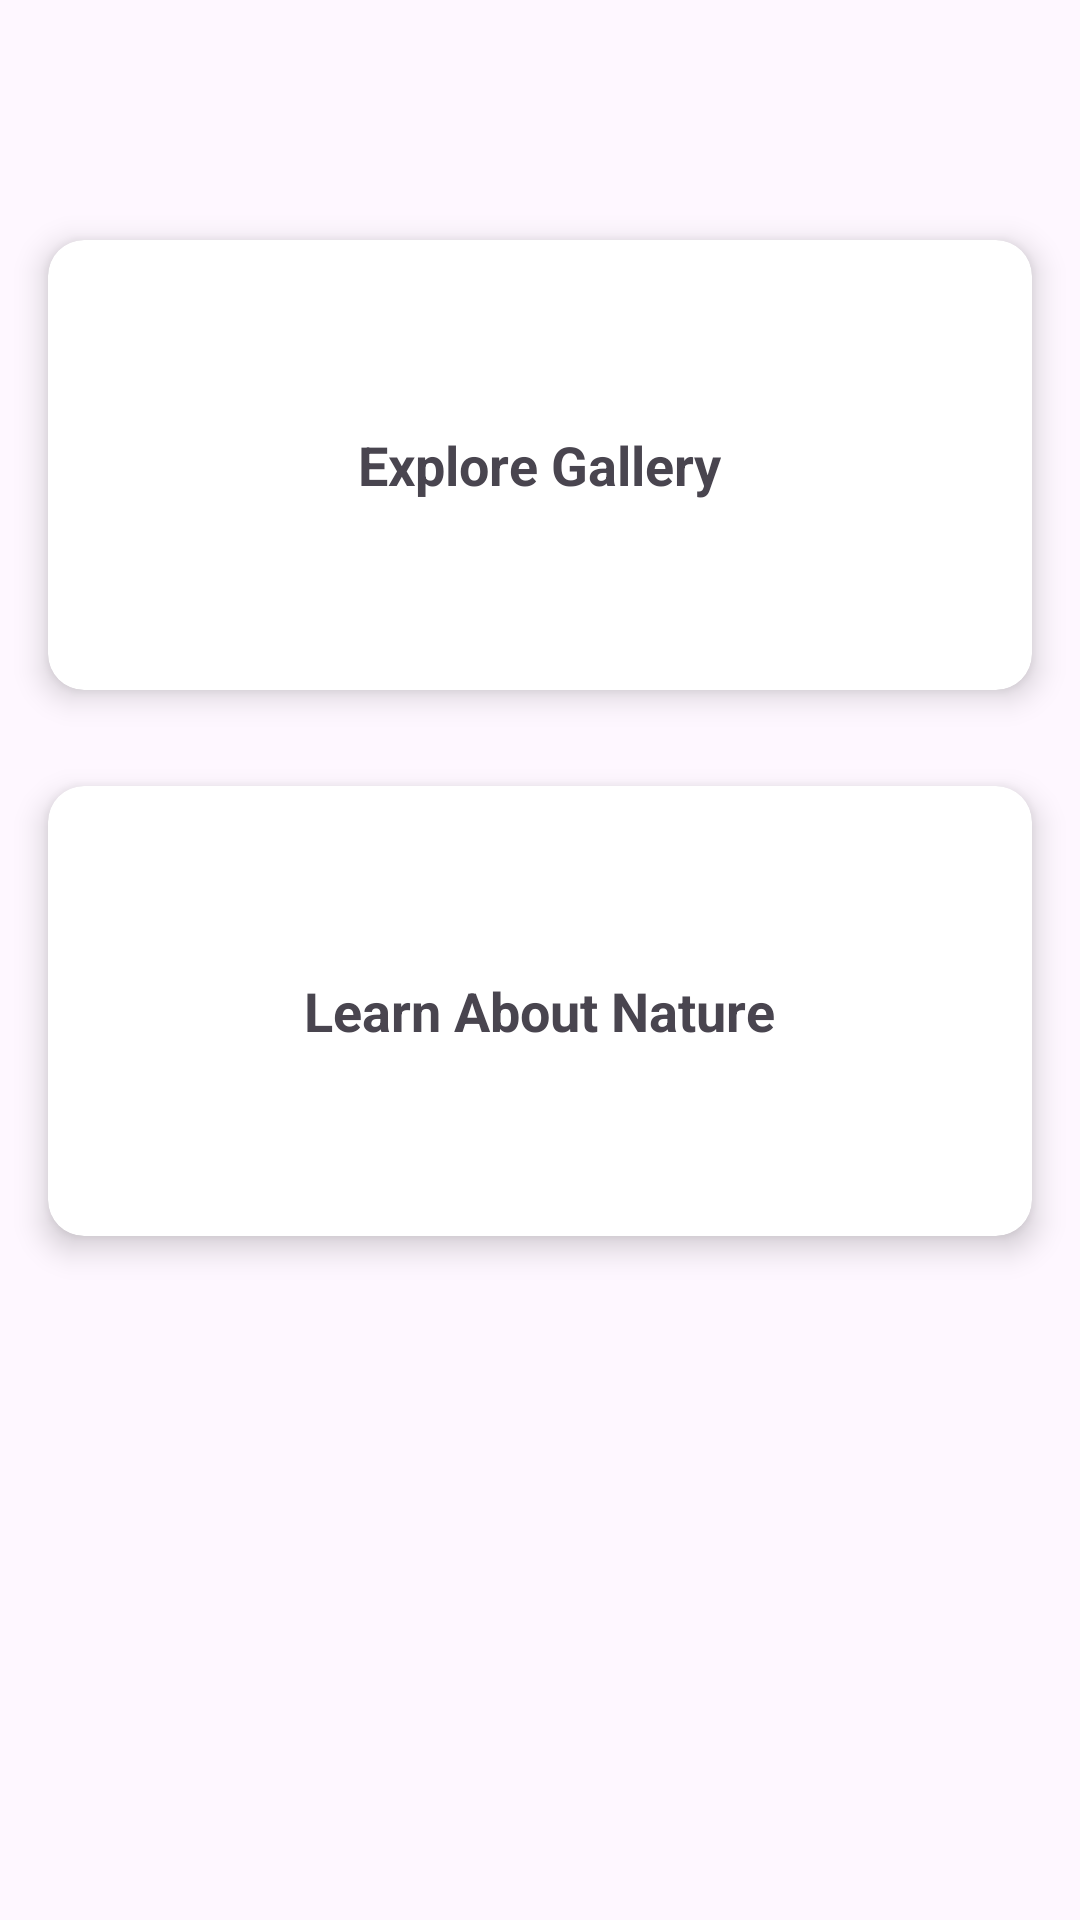

This screen was rendered from an Android layout file. Write that file and the resources it references.
<!-- AndroidManifest.xml: application theme Theme.NatureExplorer -->
<!-- res/layout/activity_main.xml -->
<androidx.drawerlayout.widget.DrawerLayout
    xmlns:android="http://schemas.android.com/apk/res/android"
    xmlns:app="http://schemas.android.com/apk/res-auto"
    android:id="@+id/drawerLayout"
    android:layout_width="match_parent"
    android:layout_height="match_parent">


    <LinearLayout
        android:layout_width="match_parent"
        android:layout_height="match_parent"
        android:orientation="vertical">

        <com.google.android.material.appbar.MaterialToolbar
            android:id="@+id/toolbar"
            android:layout_width="match_parent"
            android:layout_height="wrap_content"
            android:title="Nature Explorer"/>


        <LinearLayout
            android:layout_width="match_parent"
            android:layout_height="match_parent"
            android:orientation="vertical">

            
            <androidx.cardview.widget.CardView
                android:layout_width="match_parent"
                android:layout_height="150dp"
                android:layout_margin="16dp"
                app:cardCornerRadius="12dp"
                app:cardElevation="6dp">

                <LinearLayout
                    android:layout_width="match_parent"
                    android:layout_height="match_parent"
                    android:gravity="center"
                    android:orientation="vertical">

                    <TextView
                        android:layout_width="wrap_content"
                        android:layout_height="wrap_content"
                        android:text="Explore Gallery"
                        android:textSize="18sp"
                        android:textStyle="bold"/>

                </LinearLayout>
            </androidx.cardview.widget.CardView>

            
            <androidx.cardview.widget.CardView
                android:layout_width="match_parent"
                android:layout_height="150dp"
                android:layout_margin="16dp"
                app:cardCornerRadius="12dp"
                app:cardElevation="6dp">

                <LinearLayout
                    android:layout_width="match_parent"
                    android:layout_height="match_parent"
                    android:gravity="center"
                    android:orientation="vertical">

                    <TextView
                        android:layout_width="wrap_content"
                        android:layout_height="wrap_content"
                        android:text="Learn About Nature"
                        android:textSize="18sp"
                        android:textStyle="bold"/>

                </LinearLayout>
            </androidx.cardview.widget.CardView>

        </LinearLayout>
    </LinearLayout>


    <com.google.android.material.navigation.NavigationView
        android:id="@+id/navigationView"
        android:layout_width="280dp"
        android:layout_height="match_parent"
        android:layout_gravity="start"
        app:menu="@menu/drawer_menu"
        app:headerLayout="@layout/nav_header"/>

</androidx.drawerlayout.widget.DrawerLayout>
<!-- res/layout/nav_header.xml (included above) -->
<FrameLayout xmlns:android="http://schemas.android.com/apk/res/android"
    android:layout_width="match_parent"
    android:layout_height="180dp">

    <ImageView
        android:layout_width="match_parent"
        android:layout_height="match_parent"
        android:src="@drawable/nature"
        android:scaleType="centerCrop"/>
</FrameLayout>
<!-- resources referenced by this layout -->
<resources>
  <style name="Theme.NatureExplorer" parent="Base.Theme.NatureExplorer" />
  <style name="Base.Theme.NatureExplorer" parent="Theme.Material3.DayNight.NoActionBar">
          
          
      </style>
</resources>
